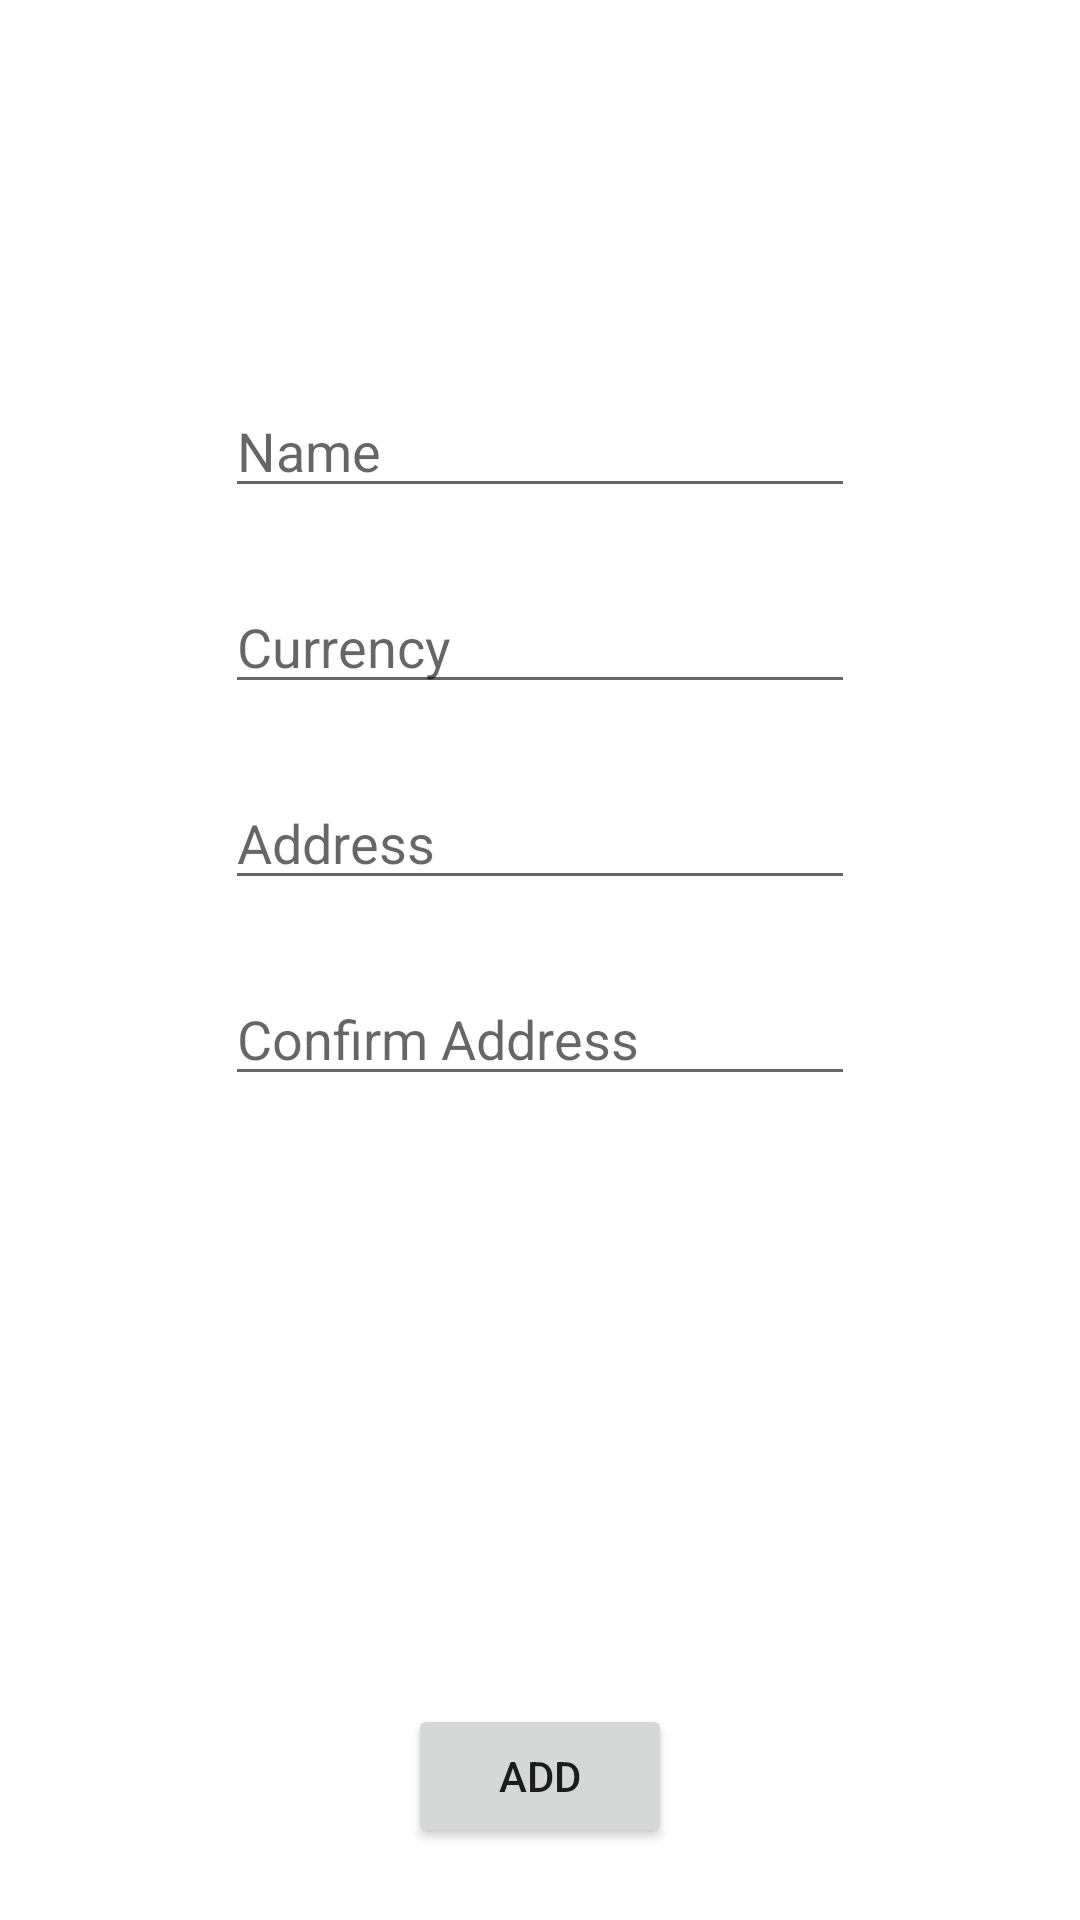

Write the Android layout XML for this screen, with the resource values it uses.
<!-- AndroidManifest.xml: fallback theme Theme.MaterialComponents.DayNight.NoActionBar -->
<!-- res/layout/add_payee.xml -->
<?xml version="1.0" encoding="utf-8"?>
<androidx.constraintlayout.widget.ConstraintLayout xmlns:android="http://schemas.android.com/apk/res/android"
    xmlns:app="http://schemas.android.com/apk/res-auto"
    xmlns:tools="http://schemas.android.com/tools"
    android:id="@+id/add_payee_layout"
    android:layout_width="match_parent"
    android:layout_height="match_parent">

    <EditText
        android:id="@+id/payee_edit_name"
        android:layout_width="wrap_content"
        android:layout_height="wrap_content"
        android:layout_marginTop="128dp"
        android:ems="10"
        android:inputType="textPersonName"
        android:hint="Name"
        app:layout_constraintEnd_toEndOf="parent"
        app:layout_constraintStart_toStartOf="parent"
        app:layout_constraintTop_toTopOf="parent" />

    <EditText
        android:id="@+id/payee_edit_currency"
        android:layout_width="wrap_content"
        android:layout_height="wrap_content"
        android:layout_marginTop="24dp"
        android:ems="10"
        android:inputType="textPersonName"
        android:hint="Currency"
        app:layout_constraintEnd_toEndOf="parent"
        app:layout_constraintStart_toStartOf="parent"
        app:layout_constraintTop_toBottomOf="@+id/payee_edit_name" />

    <EditText
        android:id="@+id/payee_edit_address"
        android:layout_width="wrap_content"
        android:layout_height="wrap_content"
        android:layout_marginTop="24dp"
        android:ems="10"
        android:inputType="textPersonName"
        android:hint="Address"
        app:layout_constraintEnd_toEndOf="parent"
        app:layout_constraintStart_toStartOf="parent"
        app:layout_constraintTop_toBottomOf="@+id/payee_edit_currency" />

    <EditText
        android:id="@+id/payee_confirm_address"
        android:layout_width="wrap_content"
        android:layout_height="wrap_content"
        android:layout_marginTop="24dp"
        android:ems="10"
        android:inputType="textPersonName"
        android:hint="Confirm Address"
        app:layout_constraintEnd_toEndOf="parent"
        app:layout_constraintStart_toStartOf="parent"
        app:layout_constraintTop_toBottomOf="@+id/payee_edit_address" />

    <Button
        android:id="@+id/add_payee"
        android:layout_width="wrap_content"
        android:layout_height="wrap_content"
        android:layout_marginBottom="24dp"
        android:text="Add"
        app:layout_constraintBottom_toBottomOf="parent"
        app:layout_constraintEnd_toEndOf="parent"
        app:layout_constraintStart_toStartOf="parent" />
</androidx.constraintlayout.widget.ConstraintLayout>
<!-- resources referenced by this layout -->
<resources>

</resources>
